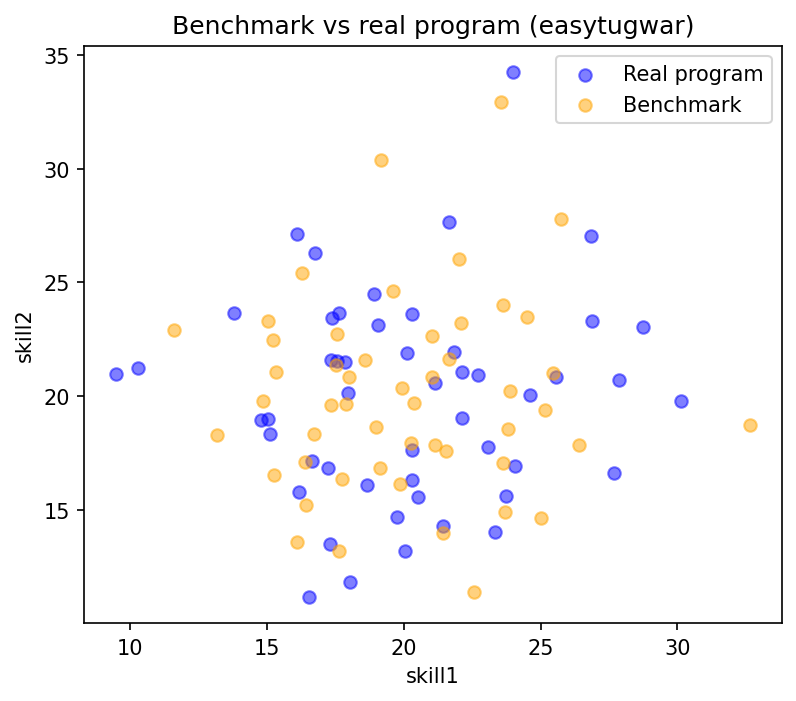

The data file committed next to this chart (first rows):
skill1, skill2
19.91, 20.37
22.08, 23.21
20.39, 19.7
21.02, 20.83
16.42, 15.22
19.15, 30.38
25.16, 19.37
19.13, 16.83
17.34, 19.58
17.56, 22.74
24.52, 23.49
21.04, 22.64
21.44, 13.97
15.23, 22.47
17.64, 13.17
23.71, 14.89
13.15, 18.3
17.87, 19.66
25.47, 21.03
23.62, 24.02
25.76, 27.78
16.37, 17.11
19.59, 24.61
26.41, 17.83
15.02, 23.3
17.75, 16.37
18.96, 18.63
19.85, 16.13
20.26, 17.91
25, 14.63
14.83, 19.79
16.28, 25.4
16.71, 18.35
11.61, 22.9
15.32, 21.07
22.56, 11.39
22, 26.03
23.8, 18.53
17.53, 21.35
21.55, 17.58
21.15, 17.84
16.1, 13.56
23.89, 20.24
23.63, 17.04
17.99, 20.82
18.57, 21.61
32.66, 18.74
21.65, 21.64
23.56, 32.95
15.25, 16.53
